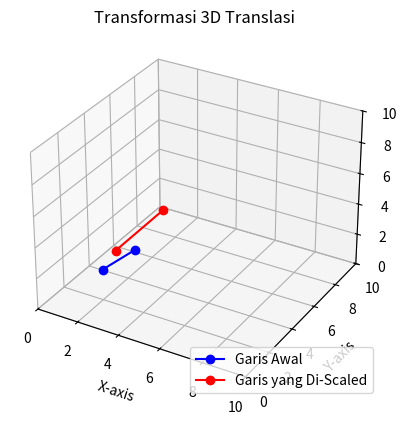

Write Python code to recreate this figure.
import matplotlib.pyplot as plt
from mpl_toolkits.mplot3d import Axes3D
import numpy as np

def scale_line(center, line, sx, sy, sz):
    # Terapkan skala ke setiap titik dalam garis
    scaled_line = [center + np.dot(point - center, np.diag([sx, sy, sz])) for point in line]

    return scaled_line

# Inisialisasi plot 3D
fig = plt.figure()
ax = fig.add_subplot(111, projection='3d')

# Koordinat dan skala awal garis (2 titik)
center = np.array([1, 1, 1])
line = [np.array([2, 2, 2]), np.array([3, 3, 3])]
sx, sy, sz = 2, 0.5, 3

# Terapkan transformasi skala ke garis
scaled_line = scale_line(center, line, sx, sy, sz)

# Plot garis awal
ax.plot(*zip(*line), c='blue', marker='o', label='Garis Awal')

# Plot garis yang telah di-scaled
ax.plot(*zip(*scaled_line), c='red', marker='o', label='Garis yang Di-Scaled')

# Atur batas plot agar sesuai dengan koordinat garis
ax.set_xlim([0, 10])
ax.set_ylim([0, 10])
ax.set_zlim([0, 10])

# Tambahkan label dan legend
ax.set_xlabel('X-axis')
ax.set_ylabel('Y-axis')
ax.set_zlabel('Z-axis')
ax.set_title('Transformasi 3D Translasi')

# Tampilkan legend di kanan bawah
ax.legend(loc='lower right')

# Tampilkan plot
plt.show()
